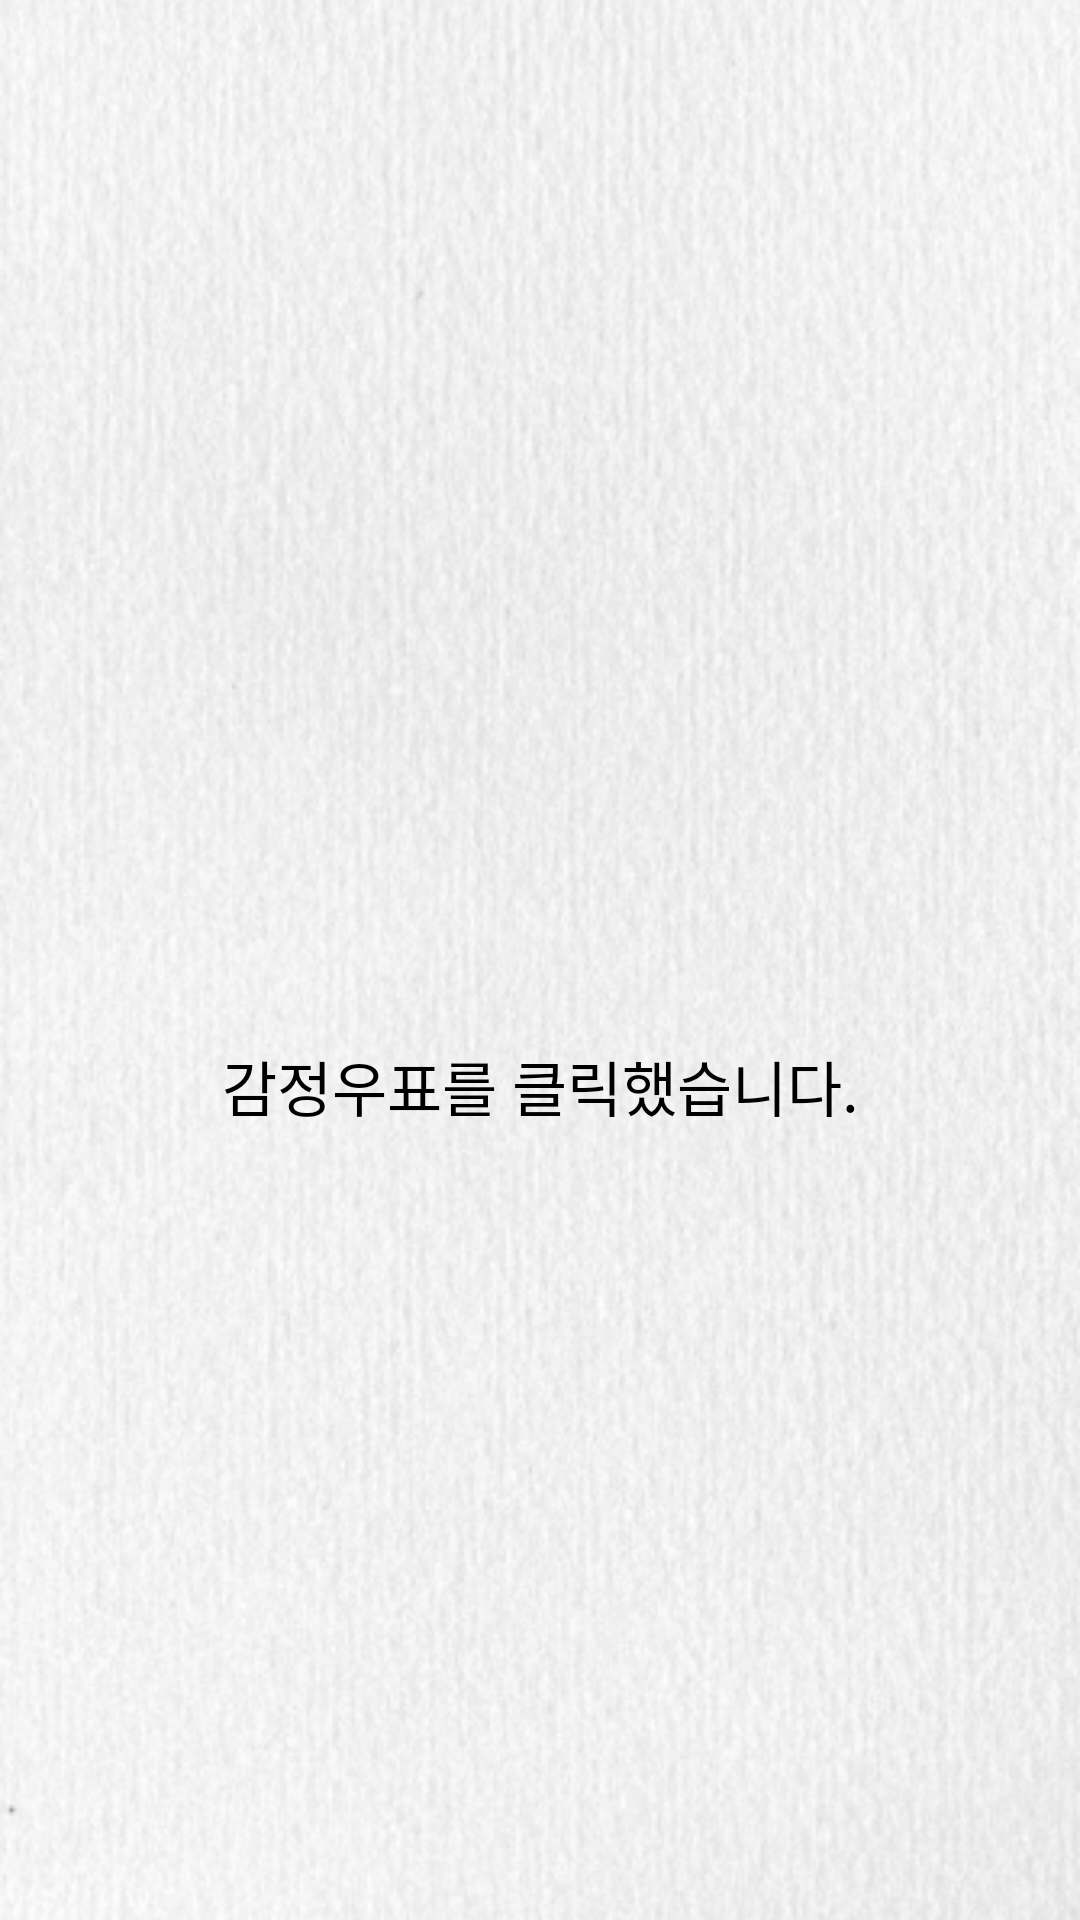

Android layout source for this screen:
<!-- AndroidManifest.xml: application theme Theme.Week1 -->
<!-- res/layout/activity_2.xml -->
<?xml version="1.0" encoding="utf-8"?>
<androidx.constraintlayout.widget.ConstraintLayout xmlns:android="http://schemas.android.com/apk/res/android"
    xmlns:app="http://schemas.android.com/apk/res-auto"
    xmlns:tools="http://schemas.android.com/tools"
    android:id="@+id/main"
    android:layout_width="match_parent"
    android:layout_height="match_parent"
    android:background="@drawable/paper"
    tools:context=".Activity2">

    <TextView
        android:id="@+id/textView"
        android:layout_width="233dp"
        android:layout_height="52dp"
        android:layout_marginTop="336dp"
        android:gravity="center"
        android:text="감정우표를 클릭했습니다."
        android:textAlignment="center"
        android:textSize="20sp"
        app:layout_constraintEnd_toEndOf="parent"
        app:layout_constraintStart_toStartOf="parent"
        app:layout_constraintTop_toTopOf="parent" />

</androidx.constraintlayout.widget.ConstraintLayout>
<!-- resources referenced by this layout -->
<resources>
  <!-- drawable paper: png bitmap (drawable, 176205 bytes) -->
</resources>
